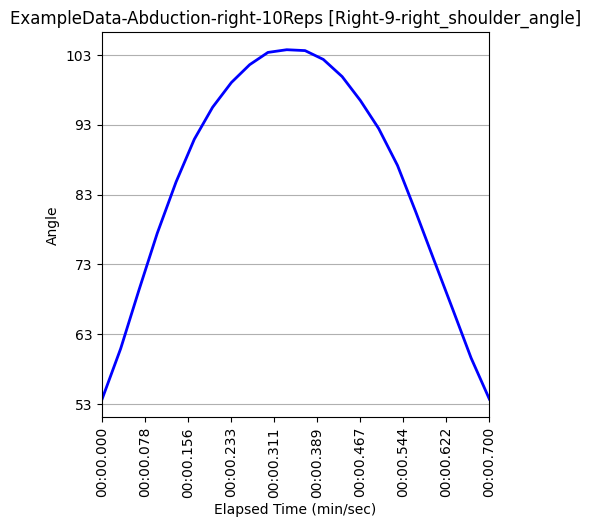

The file beside this chart, header and first rows:
Unnamed: 0, elapsed_timestamp, elapsed_time, timestamp, right_wrist_angle, right_wrist_x_pos, right_wrist_y_pos, right_wrist_z_pos, right_elbow_angle, right_elbow_x_pos, right_elbow_y_pos, right_elbow_z_pos, right_shoulder_angle, right_shoulder_x_pos, right_shoulder_y_pos, right_shoulder_z_pos, left_wrist_angle, left_wrist_x_pos, left_wrist_y_pos, left_wrist_z_pos, left_elbow_angle, left_elbow_x_pos, left_elbow_y_pos, left_elbow_z_pos
463, 15433, 15.43, 0:15.433, 160.1, 447, 1086, -0.4098, 167.5, 541, 952, -0.2636, 53.61, 616, 751, -0.2901, 154.6, 967, 1186, -0.4687, 179.8, 940, 994, -0.2945
464, 15467, 15.47, 0:15.467, 165.2, 425, 1047, -0.4277, 166.8, 527, 930, -0.2834, 60.94, 618, 748, -0.3088, 155.2, 966, 1185, -0.4691, 179.8, 941, 993, -0.2902
465, 15500, 15.5, 0:15.500, 167.7, 360, 1026, -0.4982, 168.4, 499, 911, -0.3276, 69.33, 618, 748, -0.3052, 155.7, 966, 1185, -0.5136, 179.8, 941, 993, -0.3129
466, 15533, 15.53, 0:15.533, 164.6, 331, 985, -0.5603, 170.2, 481, 884, -0.3522, 77.46, 620, 747, -0.296, 156.1, 966, 1185, -0.5803, 179.8, 941, 992, -0.3524
467, 15567, 15.57, 0:15.567, 166.5, 296, 946, -0.4907, 171.2, 464, 856, -0.3206, 84.81, 620, 747, -0.2786, 156.4, 966, 1185, -0.566, 179.9, 941, 992, -0.3508
468, 15600, 15.6, 0:15.600, 168.6, 277, 871, -0.4992, 172.2, 457, 829, -0.3051, 90.94, 619, 746, -0.2254, 156.6, 966, 1186, -0.5356, 179.8, 941, 992, -0.3369
469, 15633, 15.63, 0:15.632, 167, 274, 825, -0.5437, 171.9, 449, 811, -0.2978, 95.52, 618, 744, -0.1906, 156.6, 966, 1186, -0.5206, 179.8, 940, 992, -0.2949
470, 15667, 15.67, 0:15.667, 164.8, 230, 795, -0.5298, 171.2, 435, 790, -0.3012, 99.07, 617, 743, -0.2045, 156.5, 966, 1186, -0.4641, 179.7, 940, 992, -0.2525
471, 15700, 15.7, 0:15.700, 166.9, 229, 765, -0.5044, 171.3, 430, 782, -0.2736, 101.6, 617, 741, -0.176, 156.5, 966, 1185, -0.5265, 179.5, 939, 993, -0.2676
472, 15733, 15.73, 0:15.733, 165.1, 219, 743, -0.4504, 171.7, 420, 767, -0.2501, 103.4, 617, 740, -0.1749, 156.4, 966, 1185, -0.4587, 179.3, 939, 993, -0.2551
473, 15767, 15.77, 0:15.767, 166.2, 219, 735, -0.4366, 171.4, 414, 762, -0.2456, 103.8, 617, 740, -0.1736, 156.4, 965, 1185, -0.4447, 179.2, 939, 994, -0.2523
474, 15800, 15.8, 0:15.800, 165.9, 216, 738, -0.4281, 171.7, 415, 763, -0.2365, 103.6, 616, 739, -0.1599, 156.6, 965, 1185, -0.4517, 179.2, 938, 994, -0.2534
475, 15833, 15.83, 0:15.833, 167.5, 225, 757, -0.4341, 171.1, 422, 776, -0.2369, 102.4, 616, 739, -0.1409, 156.7, 965, 1184, -0.4445, 179.3, 938, 994, -0.2386
476, 15867, 15.87, 0:15.867, 168.3, 227, 780, -0.427, 169.6, 427, 784, -0.2295, 99.92, 616, 739, -0.1461, 156.8, 964, 1184, -0.4262, 179.4, 938, 994, -0.2242
477, 15900, 15.9, 0:15.900, 170.3, 264, 793, -0.5314, 169.9, 443, 797, -0.2343, 96.49, 616, 739, -0.1175, 156.6, 964, 1183, -0.4525, 179.5, 938, 992, -0.2344
478, 15933, 15.93, 0:15.933, 171.2, 282, 824, -0.5067, 170.6, 458, 820, -0.2376, 92.48, 616, 740, -0.138, 156.4, 964, 1183, -0.4645, 179.6, 938, 992, -0.2379
479, 15967, 15.97, 0:15.967, 168.2, 294, 928, -0.4887, 170.9, 462, 848, -0.2692, 87.19, 616, 741, -0.1991, 156, 965, 1184, -0.4831, 179.6, 939, 992, -0.2838
480, 16000, 16.0, 0:16.000, 165.2, 318, 970, -0.4392, 171.3, 472, 869, -0.2726, 80.53, 617, 741, -0.2384, 155.6, 965, 1184, -0.5109, 179.6, 939, 992, -0.3097
481, 16033, 16.03, 0:16.033, 164, 356, 1013, -0.4403, 172.3, 487, 895, -0.2753, 73.61, 618, 741, -0.2424, 155.3, 965, 1184, -0.5022, 179.7, 939, 993, -0.299
482, 16067, 16.07, 0:16.067, 159.1, 405, 1042, -0.4173, 172.3, 514, 914, -0.2724, 66.53, 618, 741, -0.2744, 155.3, 965, 1183, -0.5001, 179.7, 939, 993, -0.2936
483, 16100, 16.1, 0:16.100, 154.2, 433, 1068, -0.4036, 172.3, 527, 931, -0.2661, 59.59, 619, 742, -0.2736, 155.6, 965, 1183, -0.4551, 179.8, 939, 994, -0.2811
484, 16133, 16.13, 0:16.132, 152.2, 463, 1103, -0.3412, 172.7, 539, 949, -0.2312, 53.69, 619, 743, -0.2553, 155.9, 964, 1183, -0.3966, 179.8, 939, 994, -0.2558
